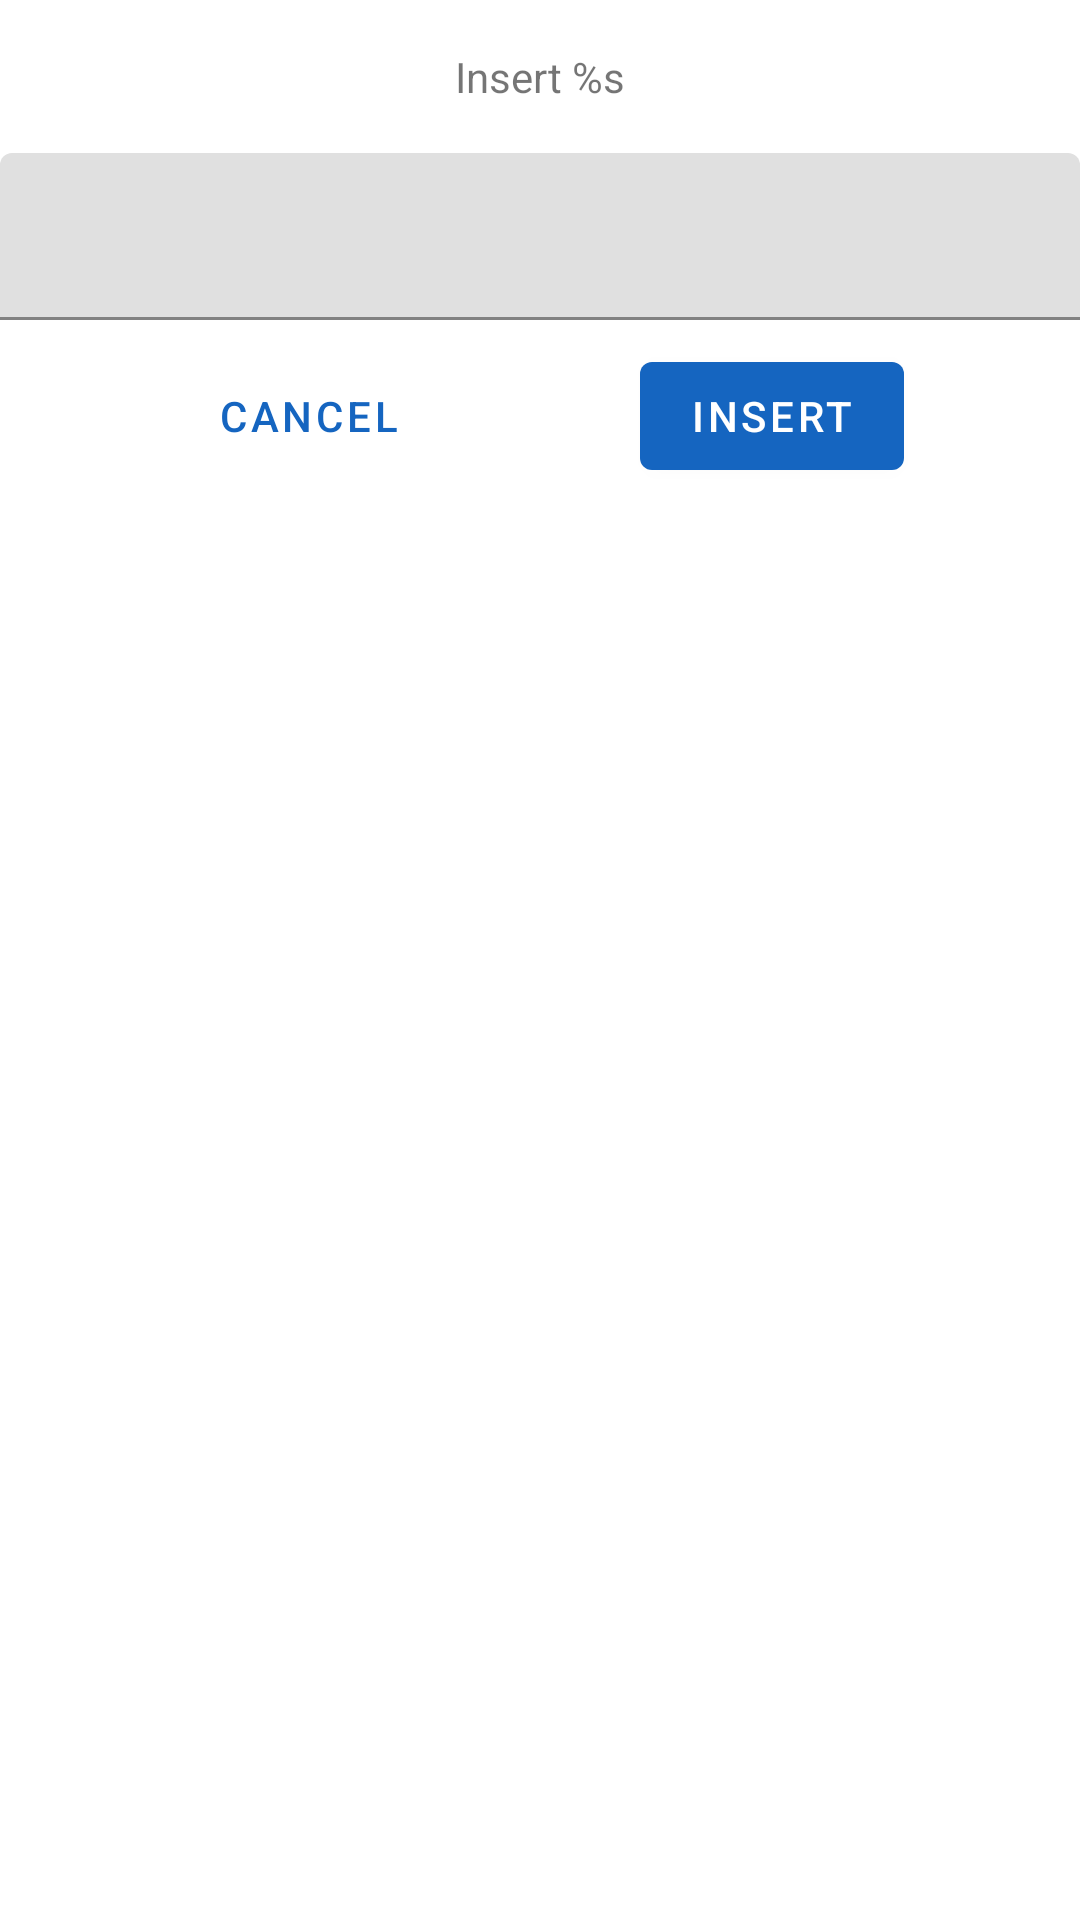

Write the Android layout XML for this screen, with the resource values it uses.
<!-- AndroidManifest.xml: application theme Theme.ItsMe -->
<!-- res/layout/fragment_dialog.xml -->
<?xml version="1.0" encoding="utf-8"?>
<androidx.constraintlayout.widget.ConstraintLayout xmlns:android="http://schemas.android.com/apk/res/android"
    xmlns:app="http://schemas.android.com/apk/res-auto"
    xmlns:tools="http://schemas.android.com/tools"
    android:id="@+id/edit_name"
    android:layout_width="wrap_content"
    android:layout_height="wrap_content"
    tools:context=".EditDialogFragment">

    <com.google.android.material.textview.MaterialTextView
        android:id="@+id/help"
        android:layout_width="wrap_content"
        android:layout_height="wrap_content"
        android:layout_margin="16dp"
        android:text="@string/insert_par"
        app:layout_constraintEnd_toEndOf="parent"
        app:layout_constraintStart_toStartOf="parent"
        app:layout_constraintTop_toTopOf="parent" />

    <com.google.android.material.textfield.TextInputLayout
        android:id="@+id/edit_TextInputLayout"
        android:layout_width="0dp"
        android:layout_height="wrap_content"
        app:endIconMode="clear_text"
        app:layout_constraintEnd_toEndOf="parent"
        app:layout_constraintStart_toStartOf="parent"
        app:layout_constraintTop_toBottomOf="@+id/help"
        android:layout_marginTop="16dp">

        <com.google.android.material.textfield.TextInputEditText
            android:id="@+id/editTextView"
            android:layout_width="match_parent"
            android:layout_height="wrap_content"
            android:imeOptions="flagNoExtractUi"
            android:inputType="text" />

    </com.google.android.material.textfield.TextInputLayout>

    <com.google.android.material.button.MaterialButton
        android:id="@+id/cancelButton"
        style="?attr/borderlessButtonStyle"
        android:layout_width="wrap_content"
        android:layout_height="wrap_content"
        android:layout_marginTop="8dp"
        android:text="@string/cancel"
        app:layout_constraintEnd_toStartOf="@+id/insertButton"
        app:layout_constraintHorizontal_bias="0.5"
        app:layout_constraintStart_toStartOf="parent"
        app:layout_constraintTop_toBottomOf="@id/edit_TextInputLayout" />

    <com.google.android.material.button.MaterialButton
        android:id="@+id/insertButton"
        android:layout_width="wrap_content"
        android:layout_height="wrap_content"
        android:layout_marginStart="8dp"
        android:text="@string/insert"
        app:layout_constraintEnd_toEndOf="parent"
        app:layout_constraintHorizontal_bias="0.5"
        app:layout_constraintStart_toEndOf="@+id/cancelButton"
        app:layout_constraintTop_toTopOf="@+id/cancelButton" />



</androidx.constraintlayout.widget.ConstraintLayout>
<!-- resources referenced by this layout -->
<resources>
  <string name="cancel">Cancel</string>
  <string name="insert">Insert</string>
  <string name="insert_par">Insert %s</string>
  <style name="Theme.ItsMe" parent="Theme.MaterialComponents.DayNight.DarkActionBar">
          
          <item name="colorPrimary">@color/primaryColorLight</item>
          <item name="colorPrimaryVariant">@color/primaryColorVariantLight</item>
          <item name="colorOnPrimary">@color/white</item>
          
          <item name="colorSecondary">@color/secondaryColorLight</item>
          <item name="colorSecondaryVariant">@color/secondaryColorVariantLight</item>
          <item name="colorOnSecondary">@color/black</item>
          
          <item name="android:statusBarColor" tools:targetApi="l">?attr/colorPrimaryVariant</item>
          
      </style>
  <color name="primaryColorLight">#1565c0</color>
  <color name="primaryColorVariantLight">#2196f3</color>
  <color name="white">#FFFFFFFF</color>
  <color name="secondaryColorLight">#ef6c00</color>
  <color name="secondaryColorVariantLight">#ff9d3f</color>
  <color name="black">#FF000000</color>
</resources>
